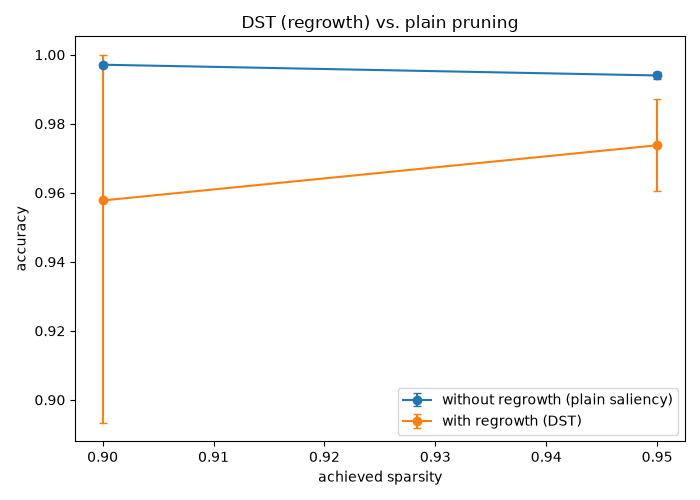

The file beside this chart, header and first rows:
regrowth, target_sparsity, mean_achieved_sparsity, mean_accuracy, std_accuracy, n_seeds
False, 0.9, 0.9, 0.9971, 0.0005443, 5
False, 0.95, 0.95, 0.994, 0.001133, 5
True, 0.9, 0.9, 0.9578, 0.06451, 5
True, 0.95, 0.95, 0.9738, 0.01327, 5
